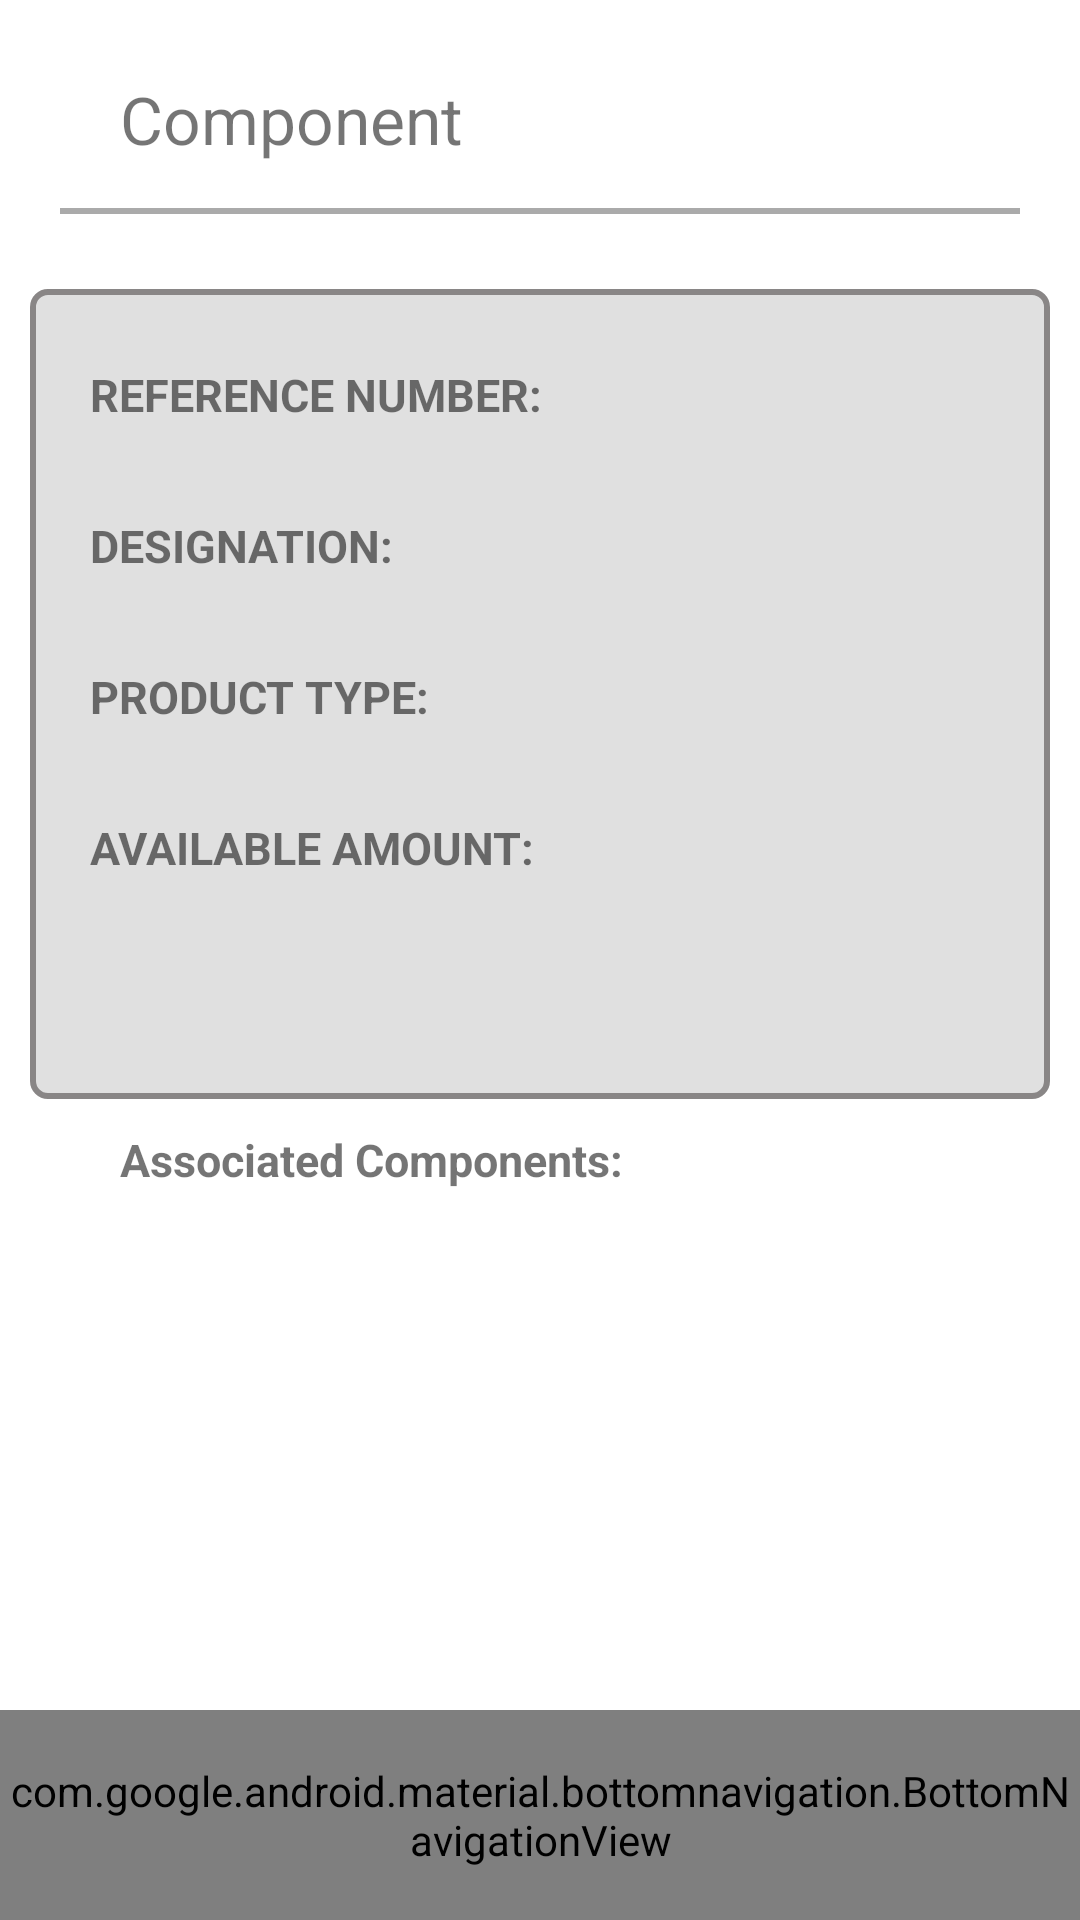

Here is an Android app screen rendered from its layout file. Give the layout XML and the strings, colors and styles it references.
<!-- AndroidManifest.xml: application theme Theme.WeastseaMobileAPP -->
<!-- res/layout/activity_info_component.xml -->
<?xml version="1.0" encoding="utf-8"?>
<RelativeLayout xmlns:android="http://schemas.android.com/apk/res/android"
    xmlns:app="http://schemas.android.com/apk/res-auto"
    xmlns:tools="http://schemas.android.com/tools"
    android:layout_width="match_parent"
    android:layout_height="match_parent"
    tools:context=".aplication.InfoComponent">

    <TextView
        android:id="@+id/nameTitleInfoComponent"
        android:layout_width="wrap_content"
        android:layout_height="wrap_content"
        android:layout_marginLeft="40dp"
        android:layout_marginTop="25dp"
        android:text="@string/component"
        android:textSize="22sp" />

    <TextView
        android:id="@+id/valueNameTitleInfoComponent"
        android:layout_width="wrap_content"
        android:layout_height="wrap_content"
        android:layout_alignTop="@+id/nameTitleInfoComponent"
        android:layout_marginLeft="10sp"
        android:layout_toRightOf="@+id/nameTitleInfoComponent"
        android:textSize="22sp" />

    <View
        android:id="@+id/infoComponentView"
        android:layout_width="match_parent"
        android:layout_height="2dp"
        android:layout_below="@+id/valueNameTitleInfoComponent"
        android:layout_marginLeft="20dp"
        android:layout_marginTop="15dp"
        android:layout_marginRight="20dp"
        android:background="@android:color/darker_gray" />


    <RelativeLayout
        android:id="@+id/relativeComponent"
        android:layout_width="340dp"
        android:layout_height="270dp"
        android:layout_below="@+id/infoComponentView"
        android:layout_centerHorizontal="true"
        android:layout_marginTop="25dp"
        android:background="@drawable/relative_border">

        <ScrollView
            android:id="@+id/ScrollView01"
            android:layout_width="match_parent"
            android:layout_height="665dp"
            android:fastScrollAlwaysVisible="true"
            android:scrollbarSize="10dp">

            <RelativeLayout
                android:layout_width="wrap_content"
                android:layout_height="wrap_content">

                <TextView
                    android:id="@+id/referenceNumberCompInfoComponent"
                    android:layout_width="wrap_content"
                    android:layout_height="wrap_content"
                    android:layout_marginLeft="20dp"
                    android:layout_marginTop="25dp"
                    android:text="@string/reference_number"
                    android:textSize="15sp"
                    android:textStyle="bold" />

                <TextView
                    android:id="@+id/valueReferenceNumberInfoComponent"
                    android:layout_width="wrap_content"
                    android:layout_height="wrap_content"
                    android:layout_alignTop="@+id/referenceNumberCompInfoComponent"
                    android:layout_marginLeft="10dp"
                    android:layout_toRightOf="@+id/referenceNumberCompInfoComponent"
                    android:textSize="15sp" />

                <TextView
                    android:id="@+id/designationInfoComponent"
                    android:layout_width="wrap_content"
                    android:layout_height="wrap_content"
                    android:layout_below="@id/valueReferenceNumberInfoComponent"
                    android:layout_alignLeft="@+id/referenceNumberCompInfoComponent"
                    android:layout_marginTop="30dp"
                    android:text="@string/designation"
                    android:textSize="15sp"
                    android:textStyle="bold" />

                <TextView
                    android:id="@+id/valueDesignationInfoComponent"
                    android:layout_width="wrap_content"
                    android:layout_height="wrap_content"
                    android:layout_alignTop="@+id/designationInfoComponent"
                    android:layout_marginLeft="10dp"
                    android:layout_toRightOf="@+id/designationInfoComponent"
                    android:textSize="15sp" />

                <TextView
                    android:id="@+id/typeInfoComponent"
                    android:layout_width="wrap_content"
                    android:layout_height="wrap_content"
                    android:layout_below="@+id/valueDesignationInfoComponent"
                    android:layout_alignLeft="@+id/referenceNumberCompInfoComponent"
                    android:layout_marginTop="30dp"
                    android:text="@string/product_type"
                    android:textSize="15sp"
                    android:textStyle="bold" />

                <TextView
                    android:id="@+id/valueTypeInfoComponent"
                    android:layout_width="wrap_content"
                    android:layout_height="wrap_content"
                    android:layout_alignTop="@+id/typeInfoComponent"
                    android:layout_marginLeft="10dp"
                    android:layout_toRightOf="@+id/typeInfoComponent"
                    android:textSize="15sp" />

                <TextView
                    android:id="@+id/quantidadeInfoComponent"
                    android:layout_width="wrap_content"
                    android:layout_height="wrap_content"
                    android:layout_below="@+id/valueTypeInfoComponent"
                    android:layout_alignLeft="@+id/referenceNumberCompInfoComponent"
                    android:layout_marginTop="30dp"
                    android:text="@string/avaAmount"
                    android:textSize="15sp"
                    android:textStyle="bold" />

                <TextView
                    android:id="@+id/valueQuantidadeInfoComponent"
                    android:layout_width="wrap_content"
                    android:layout_height="wrap_content"
                    android:layout_alignTop="@+id/quantidadeInfoComponent"
                    android:layout_marginLeft="10dp"
                    android:layout_toRightOf="@+id/quantidadeInfoComponent"
                    android:textSize="15sp" />














            </RelativeLayout>
        </ScrollView>

    </RelativeLayout>


    <TextView
        android:id="@+id/associatedComponentesInfoComponent"
        android:layout_width="wrap_content"
        android:layout_height="wrap_content"
        android:layout_below="@+id/relativeComponent"
        android:layout_alignLeft="@+id/nameTitleInfoComponent"
        android:layout_marginTop="10dp"
        android:text="@string/associated_components"
        android:textSize="15sp"
        android:textStyle="bold" />

    <pl.droidsonroids.gif.GifImageView
        android:id="@+id/loadingInfo"
        android:layout_width="wrap_content"
        android:layout_height="wrap_content"
        android:layout_below="@+id/associatedComponentesInfoComponent"
        android:layout_centerHorizontal="true"
        android:layout_marginTop="30dp"
        android:src="@drawable/loader1"
        android:visibility="invisible" />


    <androidx.recyclerview.widget.RecyclerView
        android:id="@+id/listAssoComp"
        android:layout_width="match_parent"
        android:layout_height="wrap_content"
        android:layout_above="@+id/bottom_navigation"
        android:layout_below="@+id/associatedComponentesInfoComponent" />

    <TextView
        android:id="@+id/noInfoAssociatedComponents"
        android:layout_width="wrap_content"
        android:layout_height="wrap_content"
        android:layout_below="@+id/associatedComponentesInfoComponent"
        android:layout_alignLeft="@+id/associatedComponentesInfoComponent"
        android:layout_marginTop="20dp"
        android:gravity="center"
        android:text="@string/noAssociatedComponents"
        android:textColor="#AB3333"
        android:textSize="15sp"
        android:visibility="invisible" />













    <com.google.android.material.bottomnavigation.BottomNavigationView
        android:id="@+id/bottom_navigation"
        android:layout_width="match_parent"
        android:layout_height="70dp"
        android:layout_alignParentBottom="true"
        android:background="#404549"
        app:itemIconSize="35dp"
        app:itemIconTint="@color/white"
        app:itemTextColor="@color/white"
        app:labelVisibilityMode="labeled"
        app:menu="@menu/bottom_navigation_menu" />

</RelativeLayout>
<!-- resources referenced by this layout -->
<resources>
  <color name="red">#AB3333</color>
  <color name="white">#FFFFFFFF</color>
  <!-- drawable ic_baseline_add_circle_24 (drawable) -->
  <vector xmlns:android="http://schemas.android.com/apk/res/android" android:width="24dp"
      android:height="24dp" android:tint="#535353"
      android:viewportWidth="24" android:viewportHeight="24">
      <path android:fillColor="@android:color/white" android:pathData="M12,2C6.48,2 2,6.48 2,12s4.48,10 10,10 10,-4.48 10,-10S17.52,2 12,2zM17,13h-4v4h-2v-4L7,13v-2h4L11,7h2v4h4v2z"/>
  </vector>
  <!-- drawable loader1: gif bitmap (drawable-hdpi, 20895 bytes) -->
  <!-- drawable relative_border (drawable) -->
  <?xml version="1.0" encoding="utf-8"?>
  <shape xmlns:android="http://schemas.android.com/apk/res/android"
      android:shape="rectangle" >
  
      <stroke
          android:width="2dp"
          android:color="#898686"
          android:shadowColor="#000000"
          android:shadowDx="2"
          android:shadowDy="4"
          android:shadowRadius="4"/>
  
      <corners
          android:bottomLeftRadius="5dp"
          android:bottomRightRadius="5dp"
          android:topLeftRadius="5dp"
          android:topRightRadius="5dp" />
  
      <solid
          android:color="#E0E0E0"/>
  </shape>
  <string name="associated_components">Associated Components:</string>
  <string name="avaAmount">AVAILABLE AMOUNT:</string>
  <string name="component">Component</string>
  <string name="designation">DESIGNATION:</string>
  <string name="noAssociatedComponents">No Associated Components</string>
  <string name="product_type">PRODUCT TYPE:</string>
  <string name="reference_number">REFERENCE NUMBER:</string>
  <string name="tv_show_documents"><u>Associated documents</u></string>
  <style name="Theme.WeastseaMobileAPP" parent="Theme.MaterialComponents.DayNight.NoActionBar">
  
          <item name="android:windowAnimationStyle">@null</item>
  
          
          <item name="colorPrimary">@color/white</item>
          <item name="colorPrimaryVariant">#396287</item>
          <item name="colorOnPrimary">@color/black</item>
          
          <item name="colorSecondary">#404549</item>
          <item name="colorSecondaryVariant">#404549</item>
          <item name="colorOnSecondary">@color/black</item>
          
          <item name="android:statusBarColor" tools:targetApi="l">?attr/colorPrimaryVariant</item>
          
      </style>
  <color name="black">#FF000000</color>
</resources>
